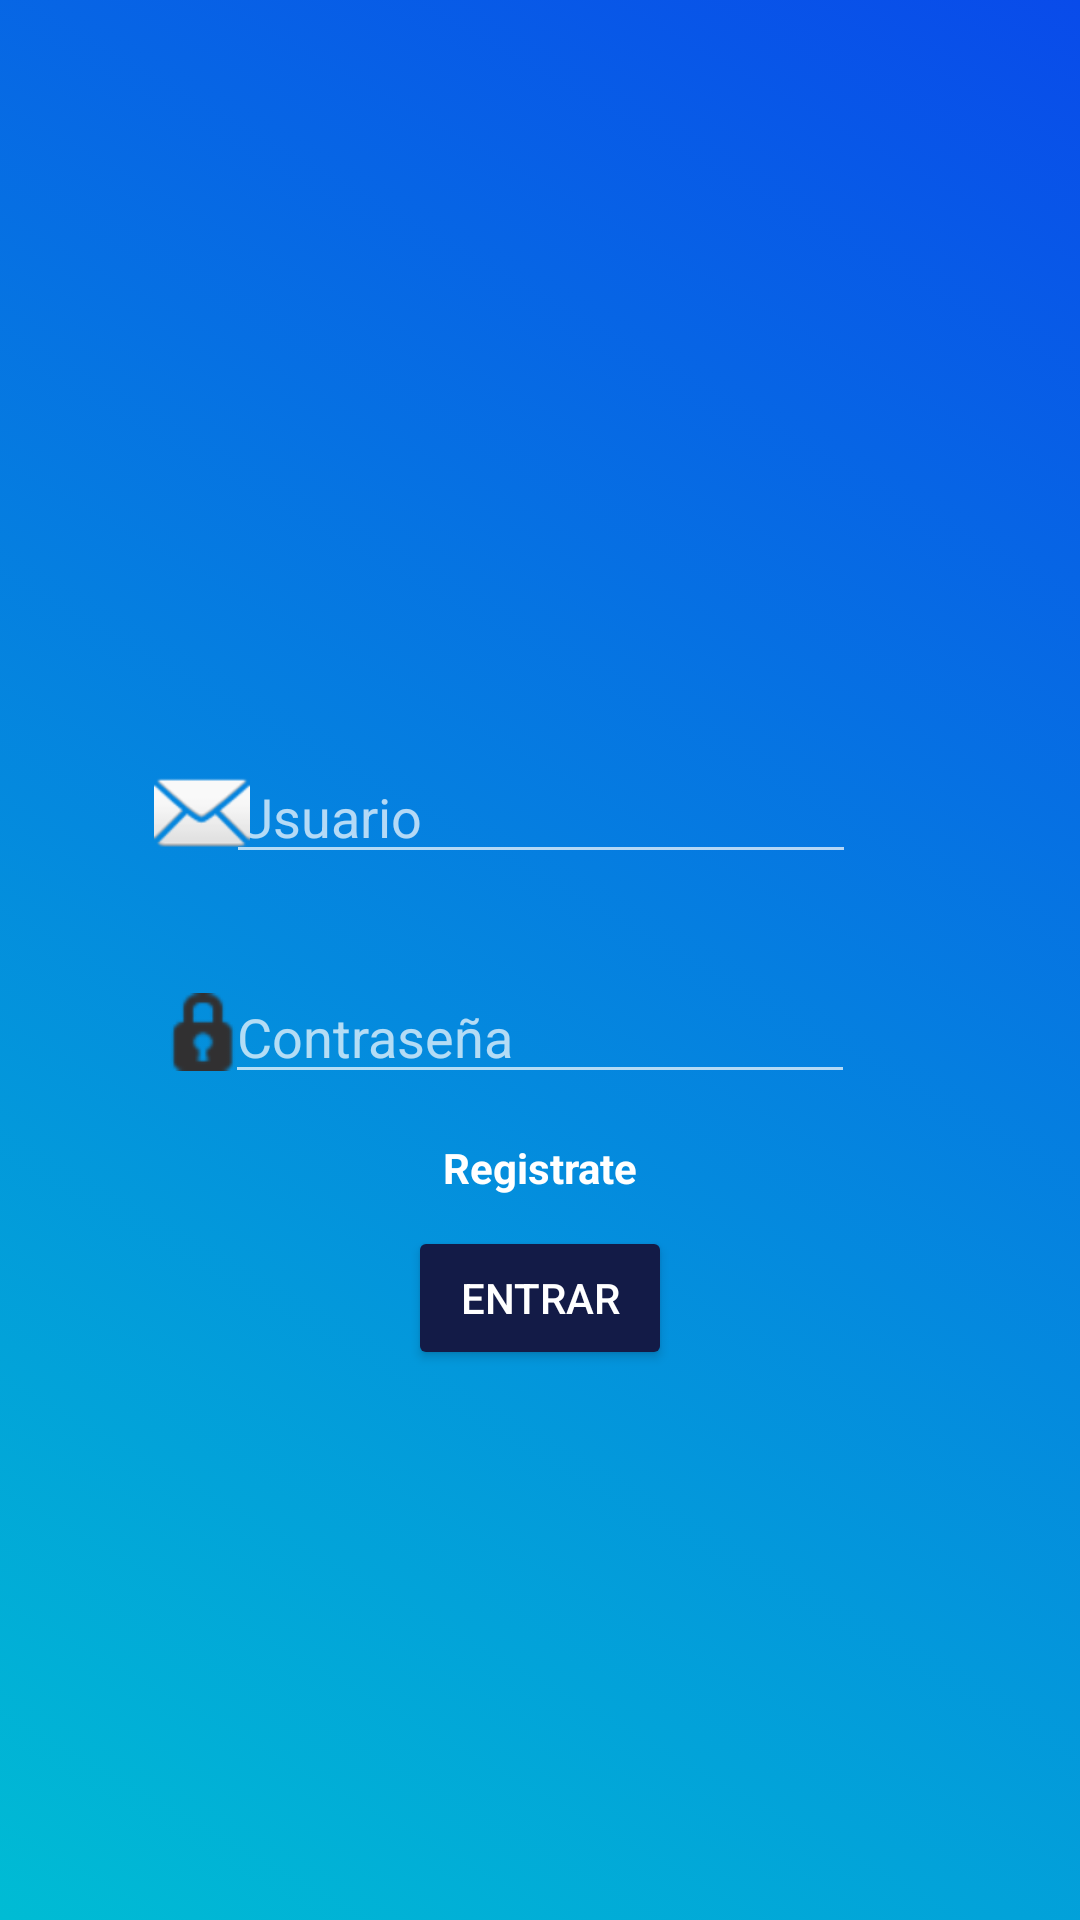

This screen was rendered from an Android layout file. Write that file and the resources it references.
<!-- AndroidManifest.xml: application theme Theme.AppCompat.NoActionBar -->
<!-- res/layout/activity_main.xml -->
<?xml version="1.0" encoding="utf-8"?>
<androidx.constraintlayout.widget.ConstraintLayout xmlns:android="http://schemas.android.com/apk/res/android"
    xmlns:app="http://schemas.android.com/apk/res-auto"
    xmlns:tools="http://schemas.android.com/tools"
    android:layout_width="match_parent"
    android:layout_height="match_parent"
    android:layout_gravity="center"
    android:background="@drawable/gradient_list"
    android:id="@+id/layout"
    tools:context=".Login">

    <EditText
        android:id="@+id/contraseña"
        android:layout_width="wrap_content"
        android:layout_height="wrap_content"
        android:layout_marginTop="16dp"
        android:layout_marginBottom="44dp"
        android:autofillHints=""
        android:ems="10"
        android:hint="@string/contrasena"
        android:inputType="textPassword"
        app:layout_constraintBottom_toTopOf="@+id/button_entrar"
        app:layout_constraintEnd_toEndOf="parent"
        app:layout_constraintStart_toStartOf="parent"
        app:layout_constraintTop_toBottomOf="@+id/usuario" />

    <EditText
        android:id="@+id/usuario"
        android:layout_width="wrap_content"
        android:layout_height="wrap_content"
        android:layout_marginTop="250dp"
        android:layout_marginBottom="16dp"
        android:autofillHints=""
        android:ems="10"
        android:hint="@string/usuario"
        android:inputType="textPersonName"
        app:layout_constraintBottom_toTopOf="@+id/contraseña"
        app:layout_constraintEnd_toEndOf="parent"
        app:layout_constraintHorizontal_bias="0.502"
        app:layout_constraintStart_toStartOf="parent"
        app:layout_constraintTop_toTopOf="parent" />

    <Button
        android:id="@+id/button_entrar"
        android:layout_width="wrap_content"
        android:layout_height="wrap_content"
        android:layout_marginTop="44dp"
        android:text="@string/entrar"
        app:backgroundTint="#131B47"
        app:layout_constraintEnd_toEndOf="parent"
        app:layout_constraintStart_toStartOf="parent"
        app:layout_constraintTop_toBottomOf="@+id/contraseña" />

    <ImageView
        android:id="@+id/candado"
        android:layout_width="26dp"
        android:layout_height="28dp"
        android:layout_marginStart="60dp"
        android:layout_marginLeft="60dp"
        app:layout_constraintBottom_toBottomOf="@+id/contraseña"
        app:layout_constraintEnd_toStartOf="@+id/contraseña"
        app:layout_constraintStart_toStartOf="parent"
        app:layout_constraintTop_toTopOf="@+id/contraseña"
        app:srcCompat="@android:drawable/ic_secure"
        android:contentDescription="@string/candado" />

    <ImageView
        android:id="@+id/imageView2"
        android:layout_width="wrap_content"
        android:layout_height="wrap_content"
        android:layout_marginStart="60dp"
        android:layout_marginLeft="60dp"
        android:layout_marginEnd="211dp"
        android:layout_marginRight="211dp"
        app:layout_constraintBottom_toBottomOf="@+id/usuario"
        app:layout_constraintEnd_toEndOf="@+id/usuario"
        app:layout_constraintStart_toStartOf="parent"
        app:layout_constraintTop_toTopOf="@+id/usuario"
        app:srcCompat="@android:drawable/ic_dialog_email"
        android:contentDescription="@string/todo" />

    <TextView
        android:id="@+id/button_new_task"
        android:layout_width="wrap_content"
        android:layout_height="wrap_content"
        android:layout_marginTop="15dp"
        android:layout_marginBottom="10dp"
        android:text="@string/registrate"
        android:textColor="#FFFFFF"
        android:textStyle="bold"
        app:layout_constraintBottom_toTopOf="@+id/button_entrar"
        app:layout_constraintEnd_toEndOf="parent"
        app:layout_constraintStart_toStartOf="parent"
        app:layout_constraintTop_toBottomOf="@+id/contraseña" />

</androidx.constraintlayout.widget.ConstraintLayout>
<!-- resources referenced by this layout -->
<resources>
  <!-- drawable gradient_list (drawable) -->
  <?xml version="1.0" encoding="utf-8"?>
  <animation-list xmlns:android="http://schemas.android.com/apk/res/android">
  
      <item android:drawable="@drawable/gradient_1"
          android:duration="4000" />
  
      <item android:drawable="@drawable/gradient_2"
          android:duration="4000" />
  
      <item android:drawable="@drawable/gradient_3"
          android:duration="4000" />
  
      <item android:drawable="@drawable/gradient_4"
          android:duration="4000" />
  
  </animation-list>
  <string name="candado">Candado</string>
  <string name="contrasena">Contraseña</string>
  <string name="entrar">Entrar</string>
  <string name="registrate">Registrate</string>
  <string name="todo">TODO</string>
  <string name="usuario">Usuario</string>
  <!-- drawable gradient_1 (drawable) -->
  <?xml version="1.0" encoding="utf-8"?>
  <shape
      xmlns:android="http://schemas.android.com/apk/res/android"
      android:shape="rectangle">
  
      <gradient
          android:type="linear"
          android:startColor="#00BCD4"
          android:endColor="#094BEA"
          android:angle="45"
          />
  
  </shape>
  <!-- drawable gradient_2 (drawable-v24) -->
  <?xml version="1.0" encoding="utf-8"?>
  <shape
      xmlns:android="http://schemas.android.com/apk/res/android"
      android:shape="rectangle">
  
      <gradient
          android:type="linear"
          android:startColor="#00BCD4"
          android:endColor="#094BEA"
          android:angle="135"
          />
  
  </shape>
  <!-- drawable gradient_3 (drawable-v24) -->
  <?xml version="1.0" encoding="utf-8"?>
  <shape
      xmlns:android="http://schemas.android.com/apk/res/android"
      android:shape="rectangle">
  
      <gradient
          android:type="linear"
          android:startColor="#00BCD4"
          android:endColor="#094BEA"
          android:angle="315"
          />
  
  </shape>
  <!-- drawable gradient_4 (drawable-v24) -->
  <?xml version="1.0" encoding="utf-8"?>
  <shape
      xmlns:android="http://schemas.android.com/apk/res/android"
      android:shape="rectangle">
  
      <gradient
          android:type="linear"
          android:startColor="#00BCD4"
          android:endColor="#094BEA"
          android:angle="225"
          />
  
  </shape>
</resources>
